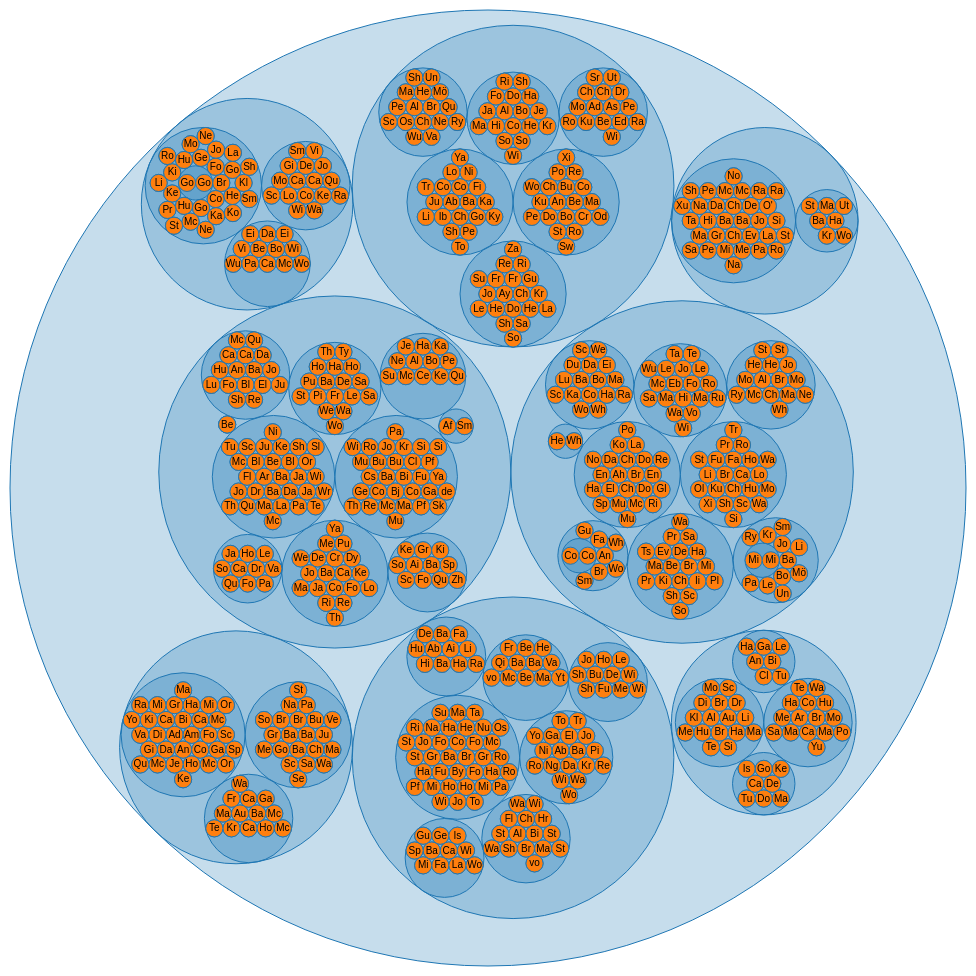
D3 v4 page, settled after 480 driven frames (8 s of simulated time); the page loaded 1 data file(s).



var svg = d3.select("svg"),
    diameter = +svg.attr("width"),
    g = svg.append("g").attr("transform", "translate(2,2)"),
    format = d3.format(",d");

var pack = d3.pack()
    .size([diameter - 4, diameter - 4]);

d3.json("packfaculty.json", function(error, root) {
  if (error) throw error;

  root = d3.hierarchy(root)
      .sum(function(d) { return d.size; })
      .sort(function(a, b) { return b.value - a.value; });

  var node = g.selectAll(".node")
    .data(pack(root).descendants())
    .enter().append("g")
      .attr("class", function(d) { return d.children ? "node" : "leaf node"; })
      .attr("transform", function(d) { return "translate(" + d.x + "," + d.y + ")"; });

  node.append("title")
      .text(function(d) { return d.data.name + "\n" + format(d.value); });

  node.append("circle")
      .attr("r", function(d) { return d.r; });

  node.filter(function(d) { return !d.children; }).append("text")
      .attr("dy", "0.3em")
      .text(function(d) { return d.data.name.substring(0, d.r / 3); });
});



### data: packfaculty.json
{
 "name": "University of Idaho",
 "children": [
  {
   "name": "College of Agricultural & Life Sciences",
   "children": [
    "{... 2 keys}",
    "{... 2 keys}",
    "{... 2 keys}",
    "{... 2 keys}",
    "{... 2 keys}",
    "{... 2 keys}",
    "{... 2 keys}",
    "{... 2 keys}",
    "... 1 more items"
   ]
  },
  {
   "name": "College of Art & Architecture",
   "children": [
    "{... 2 keys}",
    "{... 2 keys}",
    "{... 2 keys}",
    "{... 2 keys}"
   ]
  },
  {
   "name": "College of Business & Economics",
   "children": [
    "{... 2 keys}",
    "{... 2 keys}"
   ]
  },
  {
   "name": "College of Education, Health and Human S…",
   "children": [
    "{... 2 keys}",
    "{... 2 keys}",
    "{... 2 keys}"
   ]
  },
  {
   "name": "College of Engineering",
   "children": [
    "{... 2 keys}",
    "{... 2 keys}",
    "{... 2 keys}",
    "{... 2 keys}",
    "{... 2 keys}",
    "{... 2 keys}"
   ]
  },
  {
   "name": "College of Letters, Arts, and Social Sci…",
   "children": [
    "{... 2 keys}",
    "{... 2 keys}",
    "{... 2 keys}",
    "{... 2 keys}",
    "{... 2 keys}",
    "{... 2 keys}",
    "{... 2 keys}",
    "{... 2 keys}",
    "... 2 more items"
   ]
  },
  {
   "name": "College of Natural Resources",
   "children": [
    "{... 2 keys}",
    "{... 2 keys}",
    "{... 2 keys}"
   ]
  },
  {
   "name": "College of Science",
   "children": [
    "{... 2 keys}",
    "{... 2 keys}",
    "{... 2 keys}",
    "{... 2 keys}",
    "{... 2 keys}",
    "{... 2 keys}",
    "{... 2 keys}"
   ]
  }
 ]
}